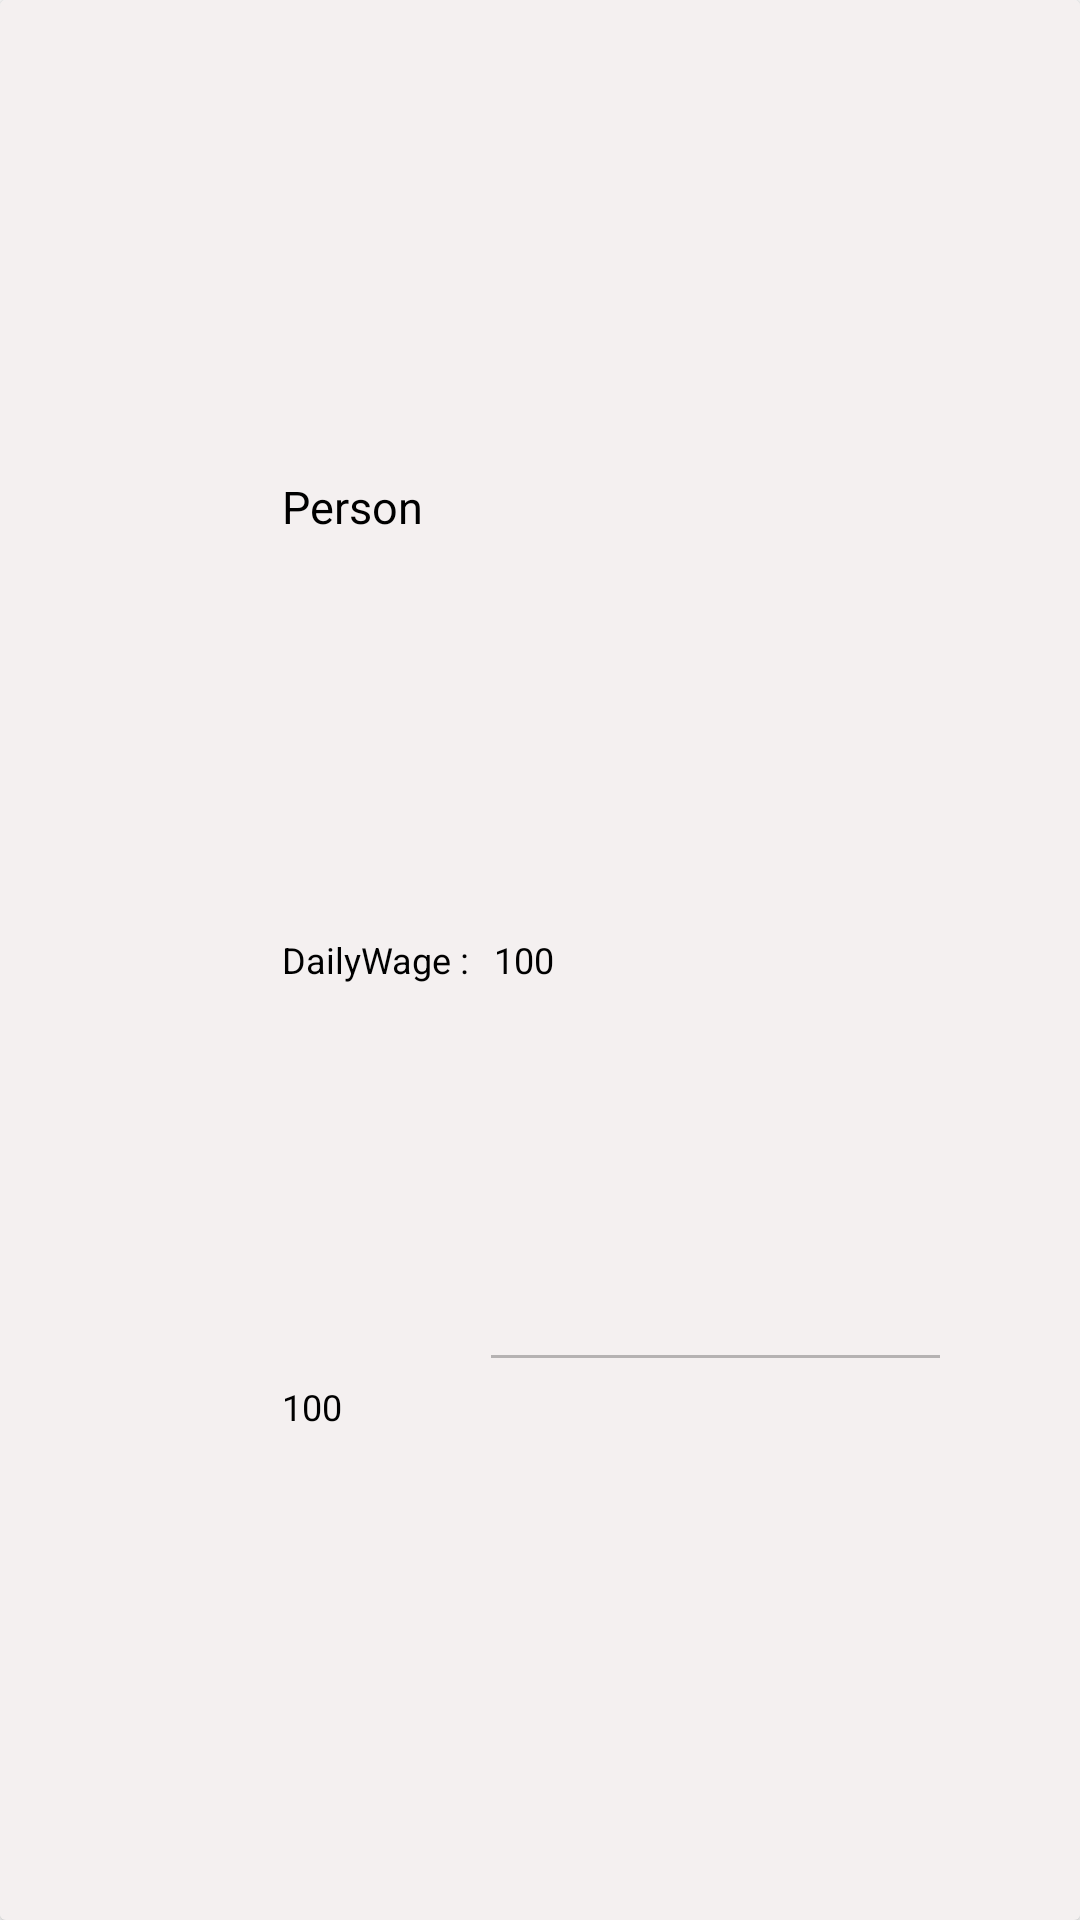

Android layout source for this screen:
<!-- AndroidManifest.xml: application theme Theme.AssignmentUserList -->
<!-- res/layout/single_row.xml -->
<layout>

    <androidx.cardview.widget.CardView

        xmlns:android="http://schemas.android.com/apk/res/android"
        android:layout_width="match_parent"
        android:layout_height="100dp"
        android:layout_marginVertical="5dp">

        <LinearLayout
            android:layout_width="match_parent"
            android:layout_height="match_parent"
            android:gravity="center"
            android:orientation="horizontal"
            android:padding="8dp"
            android:background="@color/offwhite"
            android:weightSum="10">

            <ImageView
                android:id="@+id/imgPerson"
                android:layout_width="0dp"
                android:layout_height="match_parent"
                android:padding="10dp"
                android:layout_weight="2.5"
                android:src="@drawable/ic_launcher_foreground" />

            <LinearLayout
                android:layout_width="0dp"
                android:layout_height="match_parent"
                android:layout_marginVertical="10dp"
                android:layout_weight="6.5"
                android:orientation="vertical"
                android:weightSum="3">

                <TextView
                    android:id="@+id/personName"
                    android:layout_width="wrap_content"
                    android:layout_height="0dp"
                    android:layout_alignTop="@+id/imgPerson"
                    android:layout_toRightOf="@+id/imgPerson"
                    android:layout_weight="0.8"
                    android:text="Person"
                    android:gravity="bottom"
                    android:textColor="@color/black"
                    android:textSize="15sp" />

                <LinearLayout
                    android:layout_width="match_parent"
                    android:layout_height="0dp"
                    android:layout_weight="1.4"
                    android:orientation="horizontal">

                    <TextView
                        android:layout_width="wrap_content"
                        android:layout_height="match_parent"
                        android:text="DailyWage : "
                        android:gravity="center"
                        android:textSize="12sp"
                        android:textColor="@color/black"/>
                    <EditText
                        android:id="@+id/dailyWage"
                        android:layout_width="match_parent"
                        android:layout_height="match_parent"
                        android:layout_weight="1.4"
                        android:enabled="false"
                        android:inputType="numberDecimal"
                        android:text="100"
                        android:paddingLeft="5dp"
                        android:textColor="@color/black"
                        android:textSize="12sp" />
                </LinearLayout>


                <TextView
                    android:id="@+id/txtDays"
                    android:layout_width="wrap_content"
                    android:layout_height="0dp"
                    android:layout_weight="0.8"
                    android:text="100"
                    android:textColor="@color/black"
                    android:textSize="12sp" />
            </LinearLayout>

            <ImageButton
                android:id="@+id/btnEdit"
                android:layout_width="0dp"
                android:layout_height="40dp"
                android:scaleType="centerInside"
                android:layout_weight="1"
                android:background="@color/transparent"
                android:src="@drawable/edit"/>



        </LinearLayout>


    </androidx.cardview.widget.CardView>
</layout>
<!-- resources referenced by this layout -->
<resources>
  <color name="black">#FF000000</color>
  <color name="offwhite">#ABEFE9E9</color>
  <color name="transparent">#00000000</color>
  <style name="Theme.AssignmentUserList" parent="Theme.MaterialComponents.DayNight.DarkActionBar">
          
          <item name="colorPrimary">@color/purple_500</item>
          <item name="colorPrimaryVariant">@color/purple_700</item>
          <item name="colorOnPrimary">@color/white</item>
          
          <item name="colorSecondary">@color/teal_200</item>
          <item name="colorSecondaryVariant">@color/teal_700</item>
          <item name="colorOnSecondary">@color/black</item>
          
          <item name="android:statusBarColor" tools:targetApi="l">?attr/colorPrimaryVariant</item>
          
          <item name="editTextStyle">@style/customEdit</item>
      </style>
  <color name="purple_500">#FF6200EE</color>
  <color name="purple_700">#FF3700B3</color>
  <color name="white">#FFFFFFFF</color>
  <color name="teal_200">#FF03DAC5</color>
  <color name="teal_700">#FF018786</color>
  <style name="customEdit" parent="Widget.AppCompat.EditText">
          <item name="android:paddingTop">0dp</item>
          <item name="android:paddingBottom">0dp</item>
      </style>
</resources>
